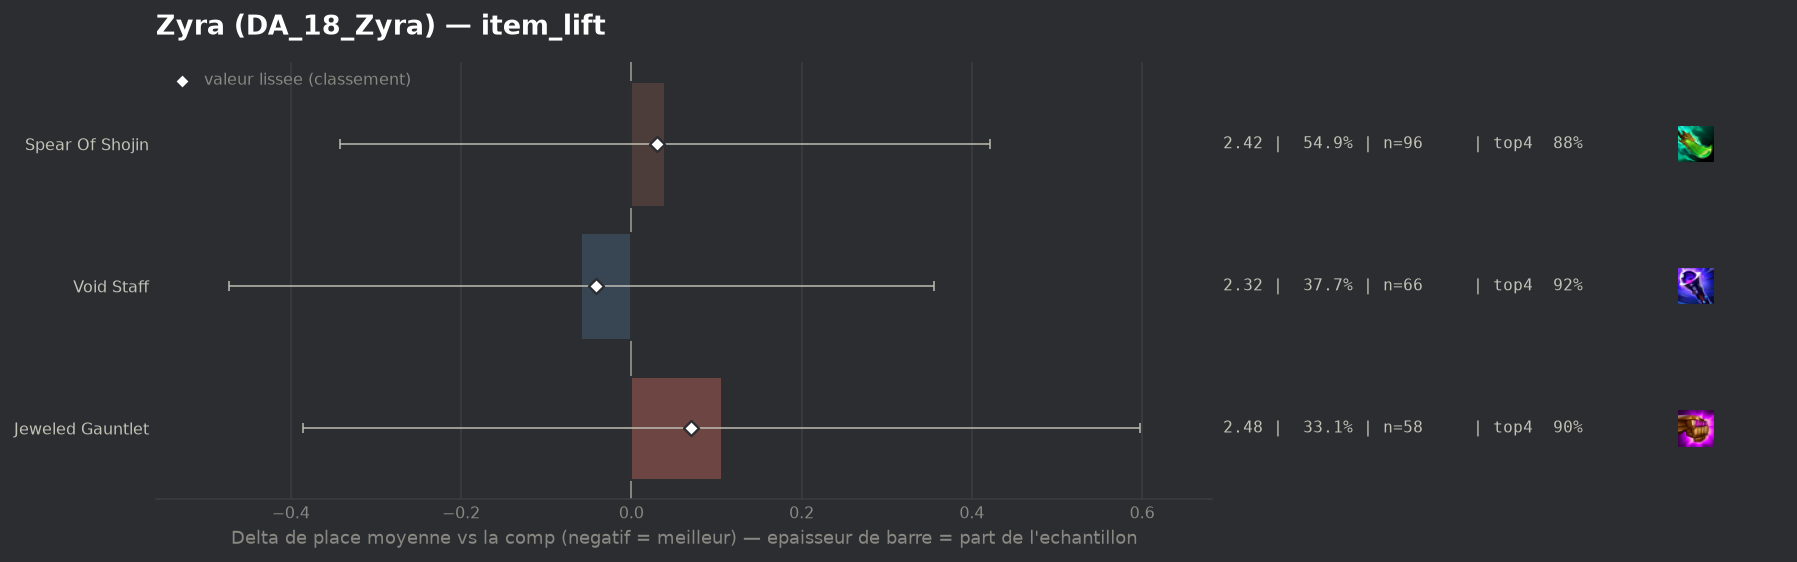

The table this chart was drawn from, first rows:
group, label, n, share, avg_place, shrunk_avg, score, d_avg, d_avg_pess, impact, d_top4, win, top2, top4, sd, z, p, significant
populaire, Void Staff, 66, 0.3771, 2.318, 2.337, -0.041, -0.059, 0.0, 0.0153, 0.0271, 0.3788, 0.6061, 0.9242, 1.437, -0.28, 0.7804, False
populaire, Spear Of Shojin, 96, 0.5486, 2.417, 2.407, 0.03, 0.04, 0.0, -0.0165, -0.0221, 0.3542, 0.625, 0.875, 1.532, 0.2, 0.8391, False
populaire, Jeweled Gauntlet, 58, 0.3314, 2.483, 2.447, 0.07, 0.106, 0.0, -0.0231, -0.0006, 0.3621, 0.6034, 0.8966, 1.694, 0.42, 0.6737, False
